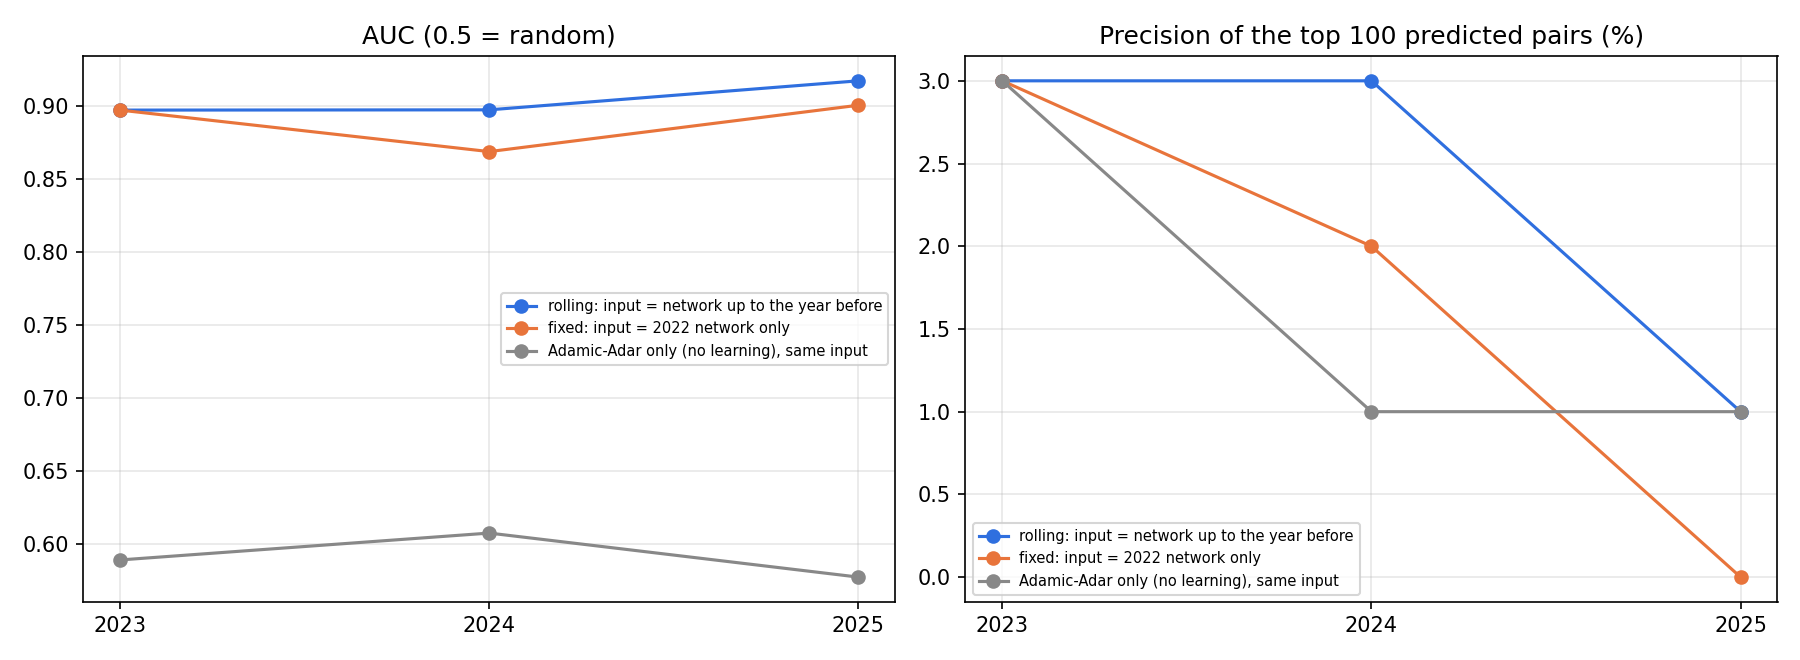

The table this chart was drawn from, first rows:
target_year, method, input_network_year, training_windows, training_positives, candidate_pairs, true_new_links, auc, average_precision, precision_at_50_pct, found_in_top_50, precision_at_100_pct, found_in_top_100, base_rate_pct, real_links_in_top_1pct_of_pairs, real_links_in_top_5pct_of_pairs, real_links_in_top_10pct_of_pairs, all_real_links_in_top_1pct, all_real_links_in_top_5pct, all_real_links_in_top_10pct, new_links_out_of_reach_pct
2023, rolling: input = network up to the year …, 2022, 2018->2019 ... 2021->2022, 289.0, 156985, 85, 0.8973, 0.0092, 2.0, 1.0, 3.0, 3.0, 0.0541, 21.18, 68.24, 78.82, 21.18, 68.24, 78.82, 
2023, Adamic-Adar only (no learning), same inp…, 2022, -, 0.0, 156985, 85, 0.5889, 0.004, 1.778, 0.8889, 3.0, 3.0, 0.0541, 18.82, 18.82, 18.82, 18.82, 18.82, 18.82, 
2023, fixed: input = 2022 network only, 2022, 2018->2019 ... 2021->2022, , 156985, 85, 0.8973, 0.0092, 2.0, 1.0, 3.0, 3.0, 0.0541, 21.18, 68.24, 78.82, 21.18, 68.24, 78.82, 0.0
2024, rolling: input = network up to the year …, 2023, 2018->2019 ... 2022->2023, 374.0, 176559, 75, 0.8975, 0.0101, 4.0, 2.0, 3.0, 3.0, 0.0425, 20.0, 64.0, 77.33, 20.0, 64.0, 77.33, 
2024, Adamic-Adar only (no learning), same inp…, 2023, -, 0.0, 176559, 75, 0.6074, 0.0029, 0.1905, 0.0952, 1.0, 1.0, 0.0425, 20.0, 22.67, 22.67, 20.0, 22.67, 22.67, 
2024, fixed: input = 2022 network only, 2022, 2018->2019 ... 2021->2022, , 156900, 68, 0.8689, 0.0099, 4.0, 2.0, 2.0, 2.0, 0.0433, 17.65, 58.82, 69.12, 16.0, 53.33, 62.67, 9.333
2025, rolling: input = network up to the year …, 2024, 2018->2019 ... 2023->2024, 449.0, 194786, 78, 0.9174, 0.0114, 2.0, 1.0, 1.0, 1.0, 0.04, 20.51, 79.49, 82.05, 20.51, 79.49, 82.05, 
2025, Adamic-Adar only (no learning), same inp…, 2024, -, 0.0, 194786, 78, 0.5772, 0.0035, 2.0, 1.0, 1.0, 1.0, 0.04, 16.67, 16.67, 16.67, 16.67, 16.67, 16.67, 
2025, fixed: input = 2022 network only, 2022, 2018->2019 ... 2021->2022, , 156832, 61, 0.9007, 0.0057, 0.0, 0.0, 0.0, 0.0, 0.0389, 14.75, 77.05, 78.69, 11.54, 60.26, 61.54, 21.79
